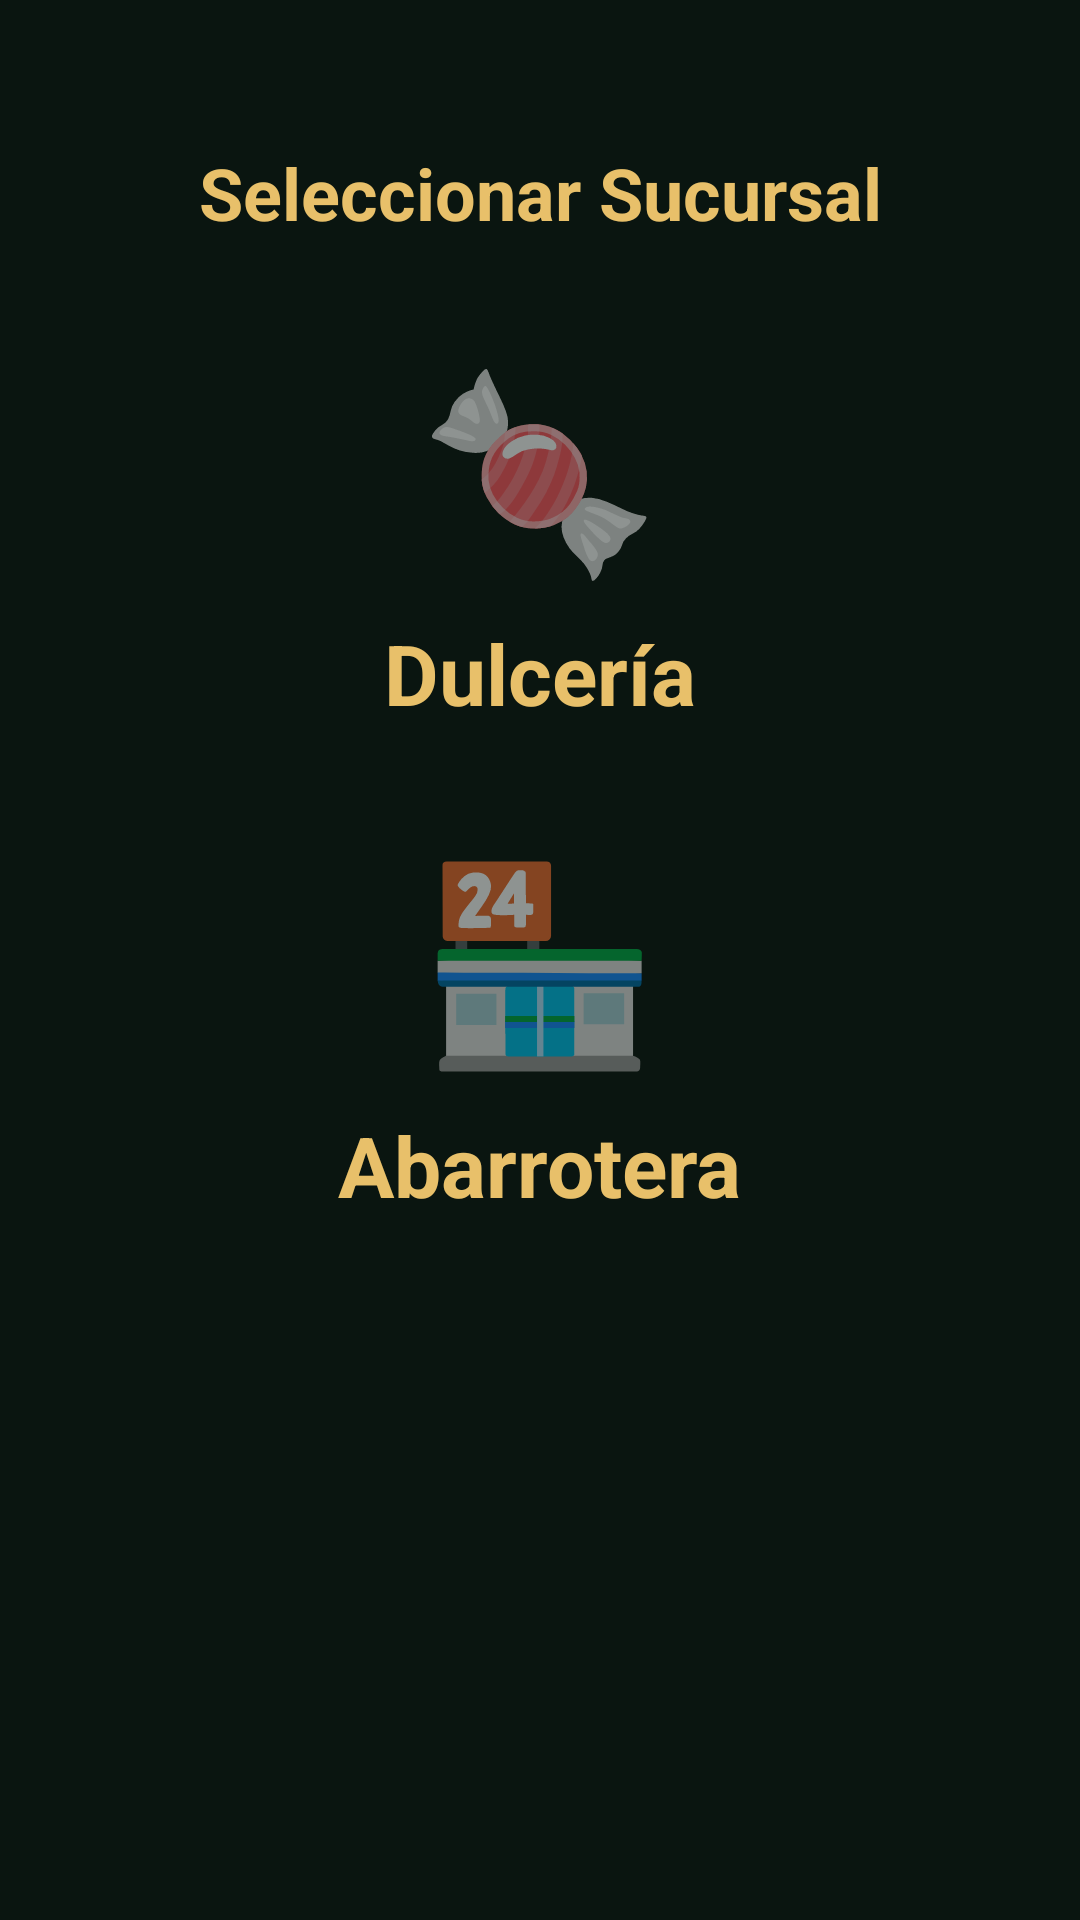

This screen was rendered from an Android layout file. Write that file and the resources it references.
<!-- AndroidManifest.xml: application theme Theme.DulcesNC -->
<!-- res/layout/fragment_sucursal.xml -->
<?xml version="1.0" encoding="utf-8"?>
<androidx.constraintlayout.widget.ConstraintLayout xmlns:android="http://schemas.android.com/apk/res/android"    xmlns:app="http://schemas.android.com/apk/res-auto"    android:layout_width="match_parent"    android:layout_height="match_parent"    android:background="@color/bg_main"    android:padding="@dimen/space_xxl">    <TextView        android:id="@+id/tvTitle"        android:layout_width="0dp"        android:layout_height="wrap_content"        android:layout_marginTop="@dimen/space_xxl"        android:gravity="center"        android:text="@string/sucursal_title"        android:textColor="@color/gold_light"        android:textSize="@dimen/text_display"        android:textStyle="bold"        app:layout_constraintEnd_toEndOf="parent"        app:layout_constraintStart_toStartOf="parent"        app:layout_constraintTop_toTopOf="parent" />    <androidx.cardview.widget.CardView        android:id="@+id/cardDulceria"        android:layout_width="0dp"        android:layout_height="@dimen/card_height_xxxl"        android:layout_marginTop="@dimen/space_xxxl"        android:background="@drawable/zelda_selector"        android:clickable="true"        android:focusable="true"        android:foreground="?attr/selectableItemBackground"        app:cardBackgroundColor="@android:color/transparent"        app:cardCornerRadius="@dimen/corner_xl"        app:cardElevation="0dp"        app:layout_constraintEnd_toEndOf="parent"        app:layout_constraintStart_toStartOf="parent"        app:layout_constraintTop_toBottomOf="@id/tvTitle">        <LinearLayout            android:layout_width="match_parent"            android:layout_height="match_parent"            android:gravity="center"            android:orientation="vertical">            <TextView                android:layout_width="wrap_content"                android:layout_height="wrap_content"                android:text="🍬"                android:textSize="@dimen/icon_emoji_lg" />            <TextView                android:layout_width="wrap_content"                android:layout_height="wrap_content"                android:layout_marginTop="@dimen/space_sm"                android:text="@string/sucursal_dulceria"                android:textColor="@color/gold_light"                android:textSize="@dimen/text_display_lg"                android:textStyle="bold" />            <TextView                android:layout_width="wrap_content"                android:layout_height="wrap_content"                android:layout_marginTop="@dimen/space_sm"                android:text="Tienda de Dulces"                android:textColor="@color/white"                android:textSize="@dimen/text_body" />        </LinearLayout>    </androidx.cardview.widget.CardView>    <androidx.cardview.widget.CardView        android:id="@+id/cardAbarrotera"        android:layout_width="0dp"        android:layout_height="@dimen/card_height_xxxl"        android:layout_marginTop="@dimen/space_xxl"        android:background="@drawable/zelda_selector"        android:clickable="true"        android:focusable="true"        android:foreground="?attr/selectableItemBackground"        app:cardBackgroundColor="@android:color/transparent"        app:cardCornerRadius="@dimen/corner_xl"        app:cardElevation="0dp"        app:layout_constraintEnd_toEndOf="parent"        app:layout_constraintStart_toStartOf="parent"        app:layout_constraintTop_toBottomOf="@id/cardDulceria">        <LinearLayout            android:layout_width="match_parent"            android:layout_height="match_parent"            android:gravity="center"            android:orientation="vertical">            <TextView                android:layout_width="wrap_content"                android:layout_height="wrap_content"                android:text="🏪"                android:textSize="@dimen/icon_emoji_lg" />            <TextView                android:layout_width="wrap_content"                android:layout_height="wrap_content"                android:layout_marginTop="@dimen/space_sm"                android:text="@string/sucursal_abarrotera"                android:textColor="@color/gold_light"                android:textSize="@dimen/text_display_lg"                android:textStyle="bold" />            <TextView                android:layout_width="wrap_content"                android:layout_height="wrap_content"                android:layout_marginTop="@dimen/space_sm"                android:text="Tienda Abarrotera"                android:textColor="@color/white"                android:textSize="@dimen/text_body" />        </LinearLayout>    </androidx.cardview.widget.CardView></androidx.constraintlayout.widget.ConstraintLayout>
<!-- resources referenced by this layout -->
<resources>
  <color name="bg_main">#0a1510</color>
  <color name="gold_light">#e8c06a</color>
  <color name="white">#FFFFFF</color>
  <dimen name="card_height_xxxl">140dp</dimen>
  <dimen name="corner_xl">16dp</dimen>
  <dimen name="icon_emoji_lg">64sp</dimen>
  <dimen name="space_sm">8dp</dimen>
  <dimen name="space_xxl">24dp</dimen>
  <dimen name="space_xxxl">32dp</dimen>
  <dimen name="text_body">14sp</dimen>
  <dimen name="text_display">24sp</dimen>
  <dimen name="text_display_lg">28sp</dimen>
  <!-- drawable zelda_selector (drawable) -->
  <?xml version="1.0" encoding="utf-8"?>
  <selector xmlns:android="http://schemas.android.com/apk/res/android">
      <item android:state_pressed="true" android:drawable="@drawable/zelda_panel_pressed" />
      <item android:drawable="@drawable/zelda_panel" />
  </selector>
  <string name="sucursal_abarrotera">Abarrotera</string>
  <string name="sucursal_dulceria">Dulcería</string>
  <string name="sucursal_title">Seleccionar Sucursal</string>
  <style name="Theme.DulcesNC" parent="Theme.MaterialComponents.Light.NoActionBar">
          <item name="colorPrimary">@color/primary</item>
          <item name="colorPrimaryVariant">@color/primary_dark</item>
          <item name="colorOnPrimary">@color/text_on_primary</item>
          <item name="colorSecondary">@color/primary_light</item>
          <item name="colorOnSecondary">@color/text_on_primary</item>
          <item name="android:windowBackground">@color/bg_main</item>
          <item name="android:statusBarColor">@color/bg_main</item>
          <item name="android:navigationBarColor">@color/bg_main</item>
          <item name="android:windowLightStatusBar">true</item>
      </style>
  <!-- drawable zelda_panel_pressed (drawable) -->
  <?xml version="1.0" encoding="utf-8"?>
  <layer-list xmlns:android="http://schemas.android.com/apk/res/android">
      <item
          android:bottom="2dp"
          android:left="2dp"
          android:right="3dp"
          android:top="3dp">
          <shape android:shape="rectangle">
              <solid android:color="@color/shadow_dark" />
              <corners android:radius="14dp" />
          </shape>
      </item>
      <item
          android:bottom="2dp"
          android:left="2dp"
          android:right="2dp"
          android:top="2dp">
          <shape android:shape="rectangle">
              <solid android:color="@color/gold" />
              <corners android:radius="12dp" />
          </shape>
      </item>
      <item
          android:bottom="4dp"
          android:left="4dp"
          android:right="4dp"
          android:top="4dp">
          <shape android:shape="rectangle">
              <solid android:color="@color/zelda_panel_bg_active" />
              <corners android:radius="10dp" />
          </shape>
      </item>
  </layer-list>
  <color name="primary">#217438</color>
  <color name="primary_dark">#1A5A2B</color>
  <color name="text_on_primary">#FFFFFF</color>
  <color name="primary_light">#2E8B4E</color>
  <color name="shadow_dark">#060d09</color>
  <color name="gold">#d4a84b</color>
  <color name="zelda_panel_bg_active">#1a2f20</color>
  <color name="zelda_wood">#4a3520</color>
  <color name="zelda_panel_bg">#2a4030</color>
</resources>
